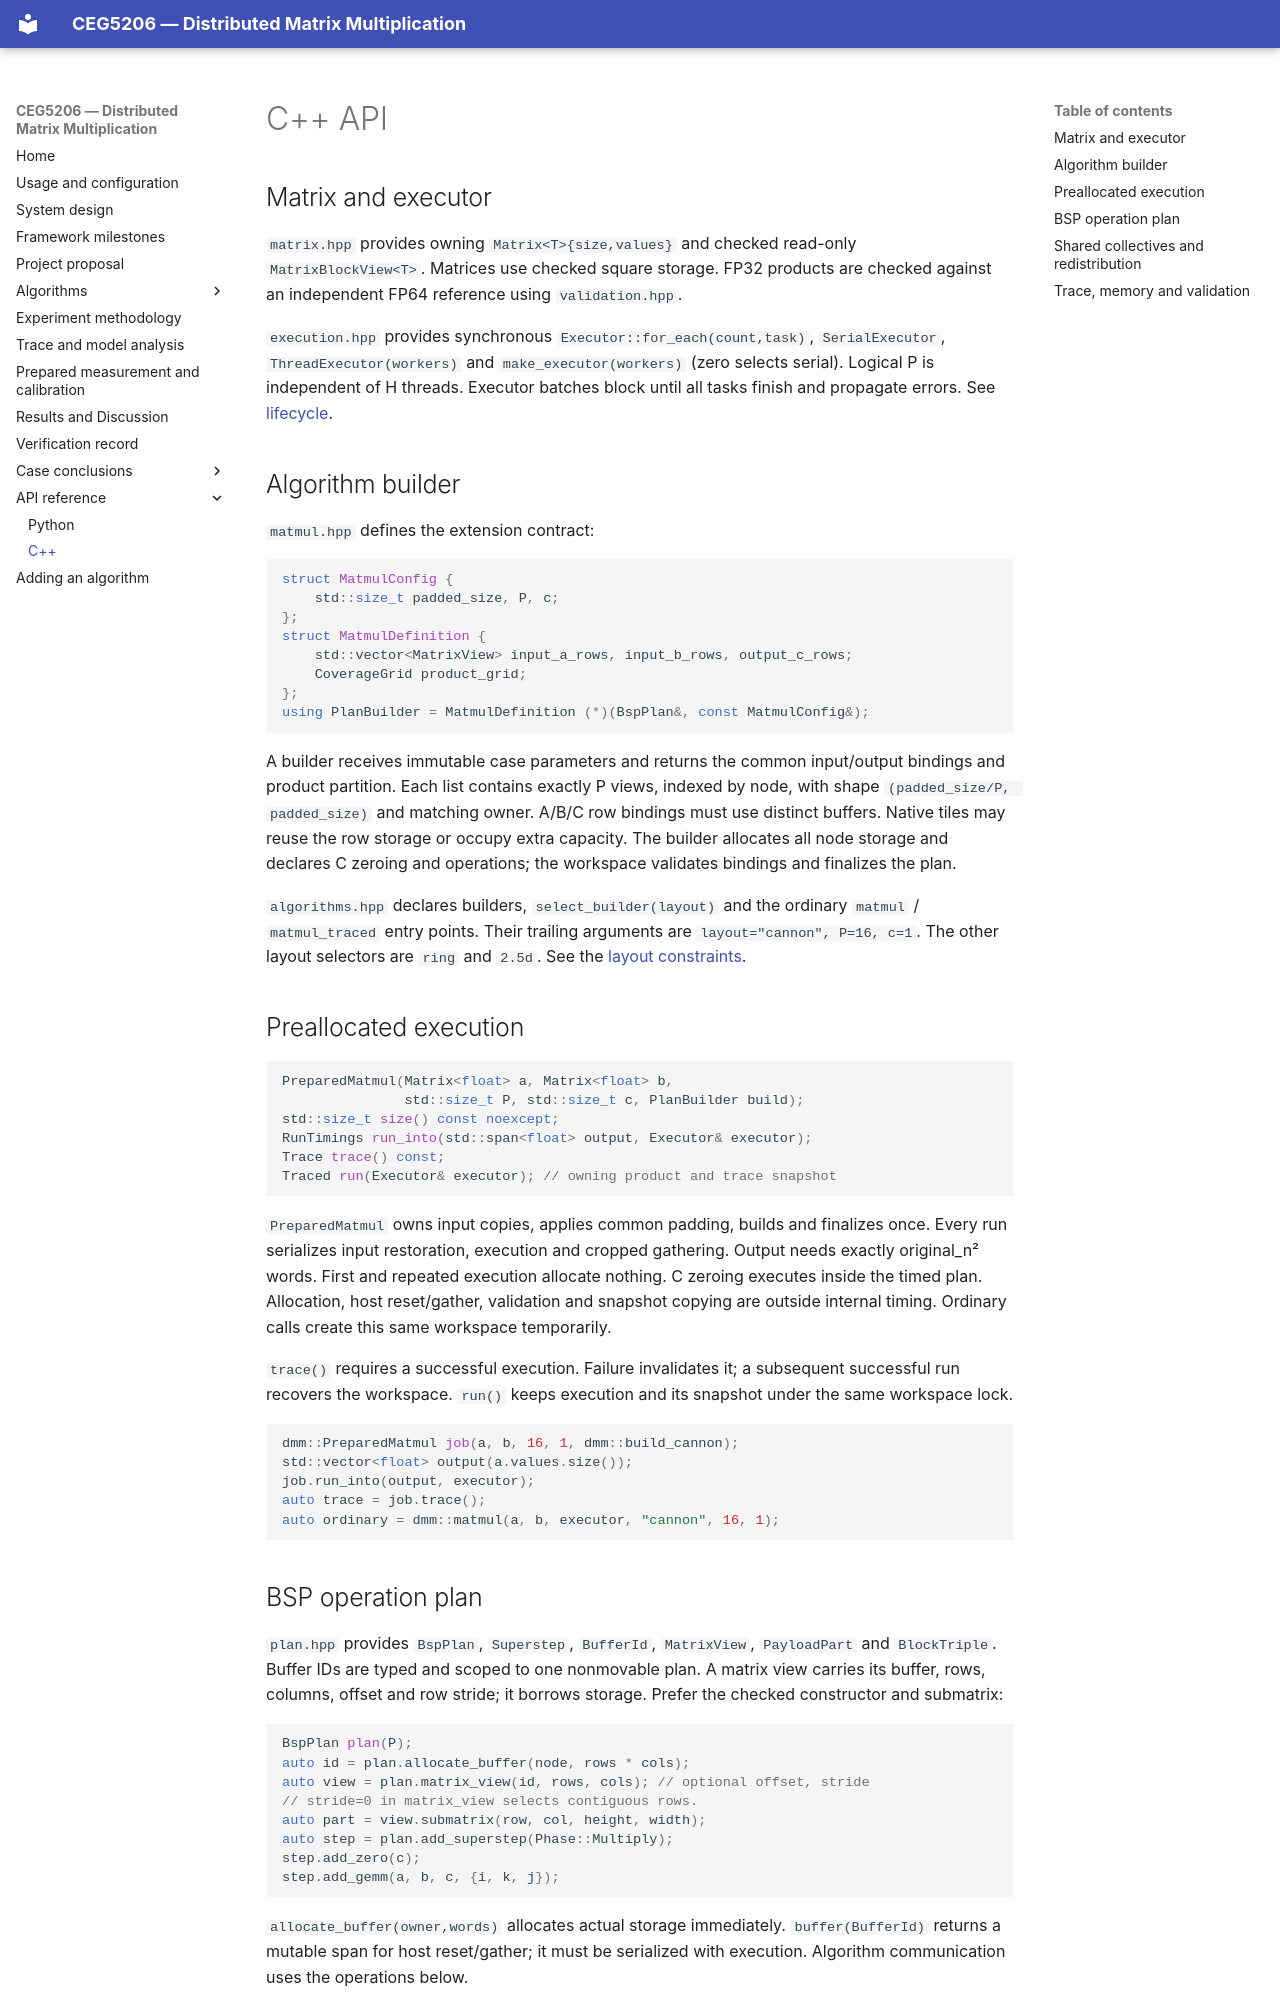

repository: ceg5206-g7/dmm_doc · page: api/cpp/index.html · generator: mkdocs

# C++ API

## Matrix and executor

`matrix.hpp` provides owning `Matrix<T>{size,values}` and checked read-only
`MatrixBlockView<T>`. Matrices use checked square storage. FP32 products are
checked against an independent FP64 reference using `validation.hpp`.

`execution.hpp` provides synchronous `Executor::for_each(count,task)`,
`SerialExecutor`, `ThreadExecutor(workers)` and `make_executor(workers)` (zero
selects serial). Logical P is independent of H threads. Executor batches block
until all tasks finish and propagate errors. See [lifecycle](../design.md#executors).

## Algorithm builder

`matmul.hpp` defines the extension contract:

```cpp
struct MatmulConfig {
    std::size_t padded_size, P, c;
};
struct MatmulDefinition {
    std::vector<MatrixView> input_a_rows, input_b_rows, output_c_rows;
    CoverageGrid product_grid;
};
using PlanBuilder = MatmulDefinition (*)(BspPlan&, const MatmulConfig&);
```

A builder receives immutable case parameters and returns the common input/output
bindings and product partition. Each list contains exactly P views, indexed by
node, with shape `(padded_size/P, padded_size)` and matching owner. A/B/C row
bindings must use distinct buffers. Native tiles may reuse the row storage or
occupy extra capacity. The builder allocates all node storage and declares C
zeroing and operations; the workspace validates bindings and finalizes the plan.

`algorithms.hpp` declares builders, `select_builder(layout)` and the ordinary
`matmul` / `matmul_traced` entry points. Their trailing arguments are
`layout="cannon", P=16, c=1`. The other layout selectors are `ring` and `2.5d`.
See the [layout constraints](../algorithms/overview.md).

## Preallocated execution

```cpp
PreparedMatmul(Matrix<float> a, Matrix<float> b,
               std::size_t P, std::size_t c, PlanBuilder build);
std::size_t size() const noexcept;
RunTimings run_into(std::span<float> output, Executor& executor);
Trace trace() const;
Traced run(Executor& executor); // owning product and trace snapshot
```

`PreparedMatmul` owns input copies, applies common padding, builds and finalizes
once. Every run serializes input restoration, execution and cropped gathering.
Output needs exactly original_n² words. First and repeated execution allocate
nothing. C zeroing executes inside the timed plan. Allocation, host reset/gather,
validation and snapshot copying are outside internal timing. Ordinary calls
create this same workspace temporarily.

`trace()` requires a successful execution. Failure invalidates it; a subsequent
successful run recovers the workspace. `run()` keeps execution and its snapshot
under the same workspace lock.

```cpp
dmm::PreparedMatmul job(a, b, 16, 1, dmm::build_cannon);
std::vector<float> output(a.values.size());
job.run_into(output, executor);
auto trace = job.trace();
auto ordinary = dmm::matmul(a, b, executor, "cannon", 16, 1);
```
